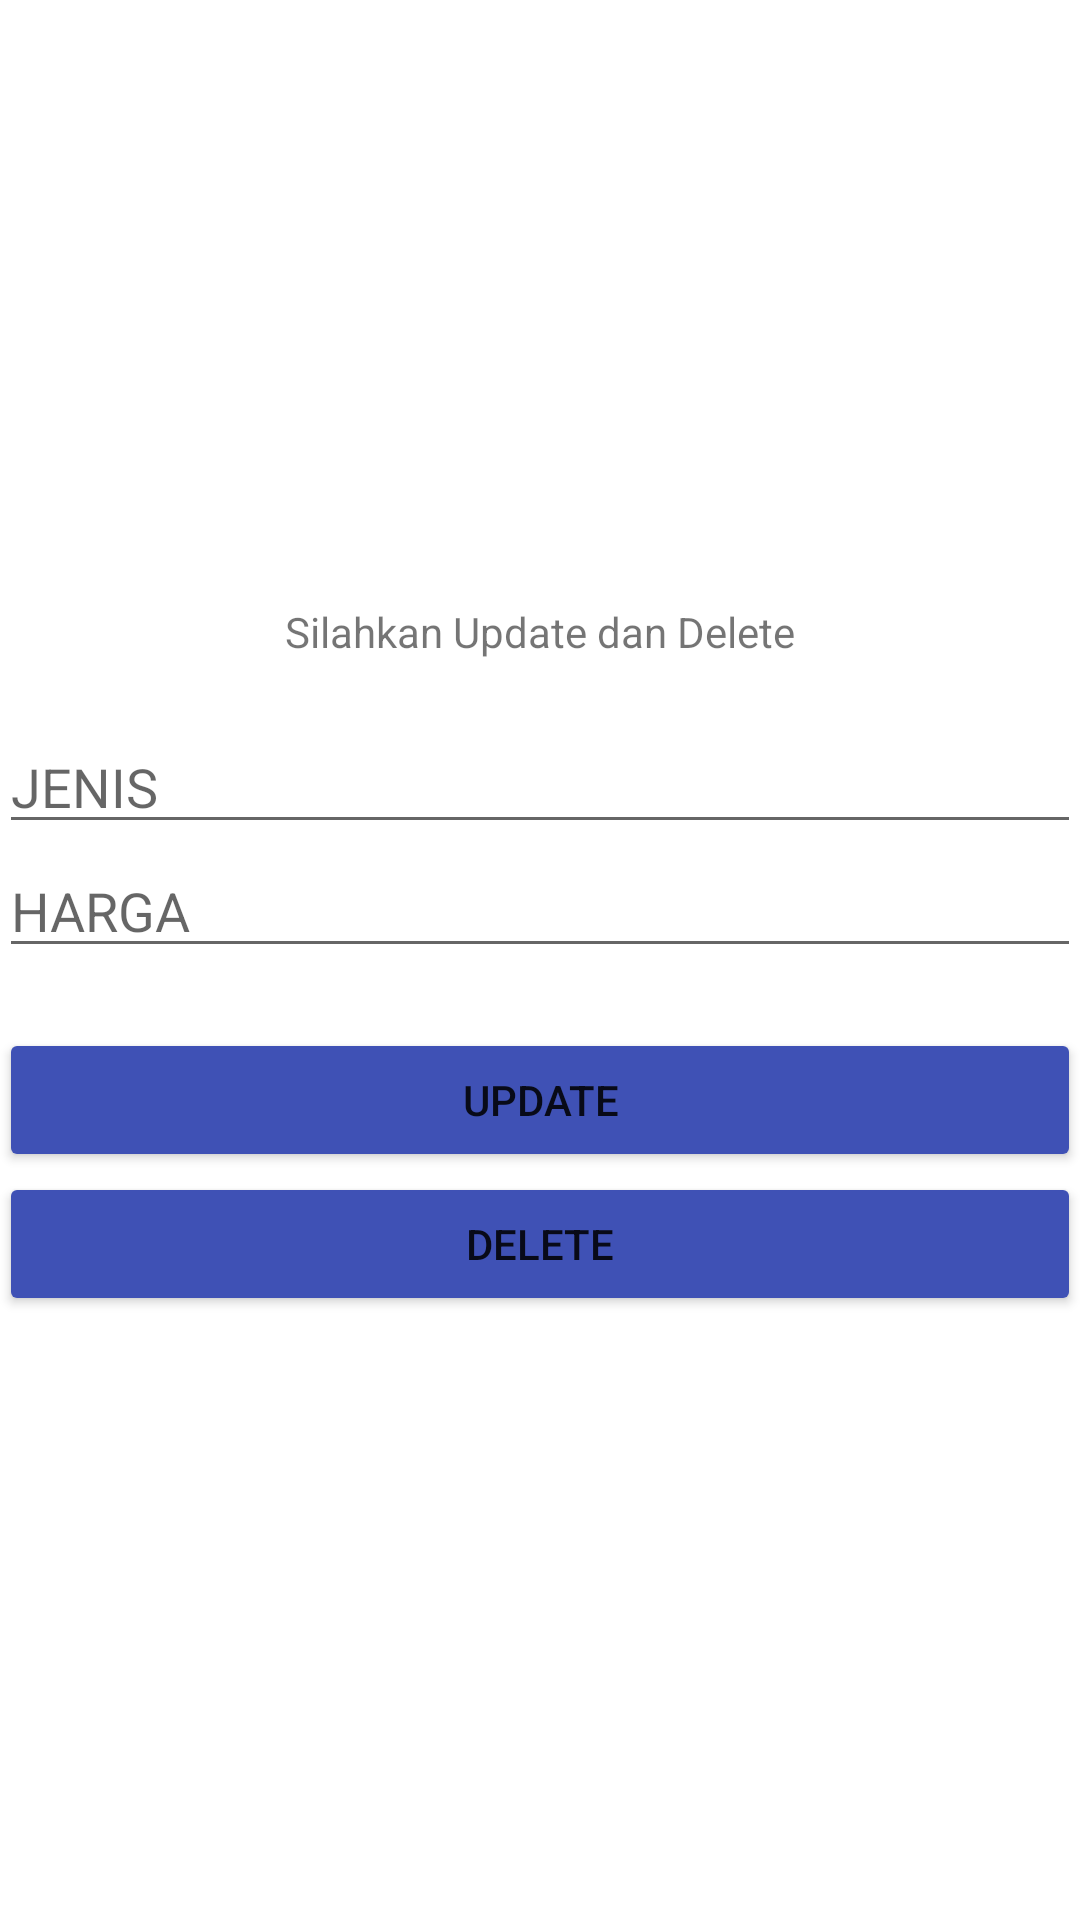

Here is an Android app screen rendered from its layout file. Give the layout XML and the strings, colors and styles it references.
<!-- AndroidManifest.xml: application theme Theme.1918093_bab7. -->
<!-- res/layout/activity_main_updel.xml -->
<?xml version="1.0" encoding="utf-8"?>
<LinearLayout xmlns:android="http://schemas.android.com/apk/res/android"
    xmlns:tools="http://schemas.android.com/tools"
    android:id="@+id/activity_main"
    android:layout_width="match_parent"
    android:layout_height="match_parent"
    android:backgroundTint="#3F51B5"
    android:gravity="center"
    android:orientation="vertical"
    android:paddingLeft="@dimen/activity_horizontal_margin"
    android:paddingTop="@dimen/activity_vertical_margin"
    android:paddingRight="@dimen/activity_horizontal_margin"
    android:paddingBottom="@dimen/activity_vertical_margin"
    tools:context=".MainUpdel">

    <TextView
        android:layout_width="wrap_content"
        android:layout_height="wrap_content"
        android:text="Silahkan Update dan Delete" />

    <EditText
        android:id="@+id/updel_jenis"
        android:layout_width="match_parent"
        android:layout_height="wrap_content"
        android:layout_marginTop="20dp"
        android:hint="JENIS" />

    <EditText
        android:id="@+id/updel_Harga"
        android:layout_width="match_parent"
        android:layout_height="wrap_content"
        android:hint="HARGA" />

    <Button
        android:id="@+id/btn_up"
        android:layout_width="match_parent"
        android:layout_height="wrap_content"
        android:layout_marginTop="20dp"
        android:backgroundTint="#3F51B5"
        android:text="UPDATE" />

    <Button
        android:id="@+id/btn_del"
        android:layout_width="match_parent"
        android:layout_height="wrap_content"
        android:backgroundTint="#3F51B5"
        android:text="DELETE" />
</LinearLayout>
<!-- resources referenced by this layout -->
<resources>
  <style name="Theme.1918093_bab7." parent="Theme.MaterialComponents.DayNight.DarkActionBar">
          
          <item name="colorPrimary">@color/purple_500</item>
          <item name="colorPrimaryVariant">@color/purple_700</item>
          <item name="colorOnPrimary">@color/white</item>
          
          <item name="colorSecondary">@color/teal_200</item>
          <item name="colorSecondaryVariant">@color/teal_700</item>
          <item name="colorOnSecondary">@color/black</item>
          
          <item name="android:statusBarColor" tools:targetApi="l">?attr/colorPrimaryVariant</item>
          
      </style>
  <!-- not gathered from this repository: default colours our renderer supplied (Android Studio template values) -->
  <color name="purple_500">#FF6200EE</color>
  <color name="purple_700">#FF3700B3</color>
  <color name="teal_200">#FF03DAC5</color>
  <color name="teal_700">#FF018786</color>
  <color name="black">#FF000000</color>
  <color name="white">#FFFFFFFF</color>
</resources>
